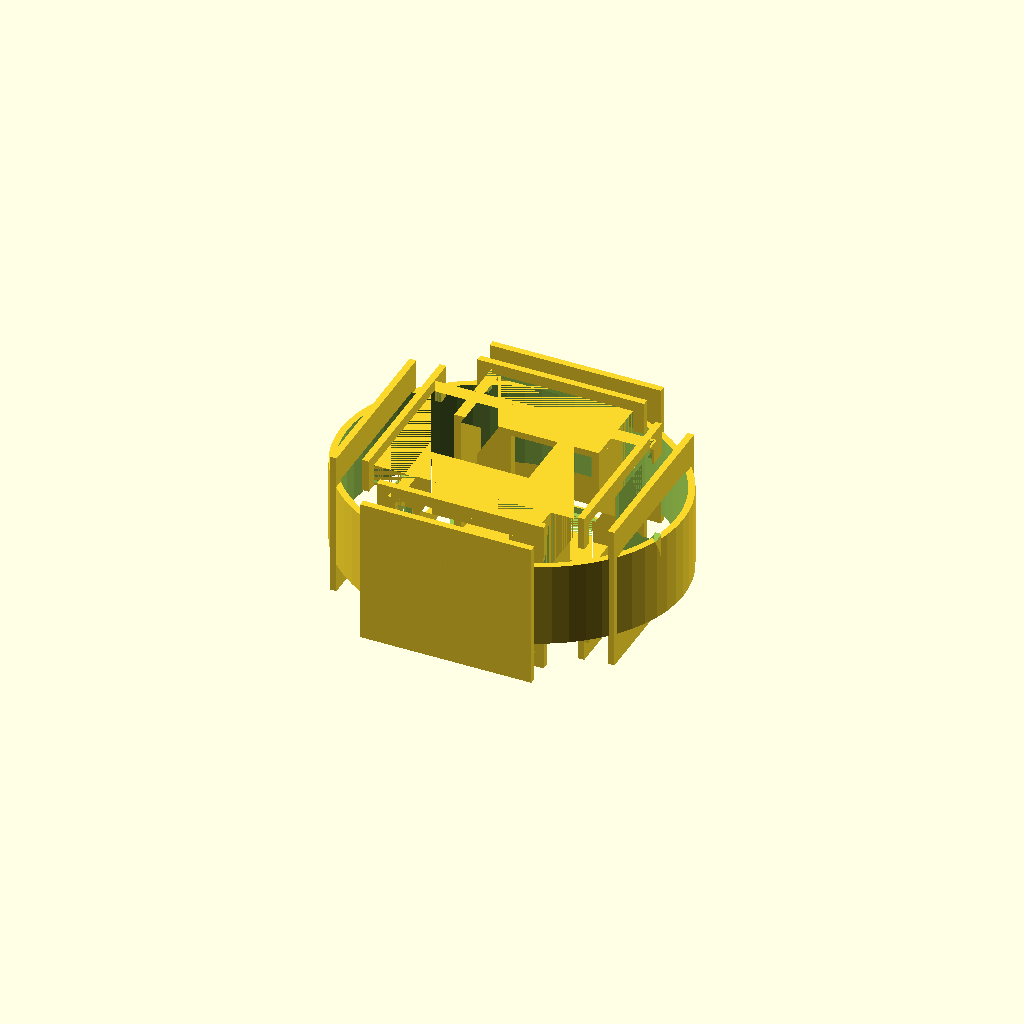
Cell 1: rendered with the file's own defaults.
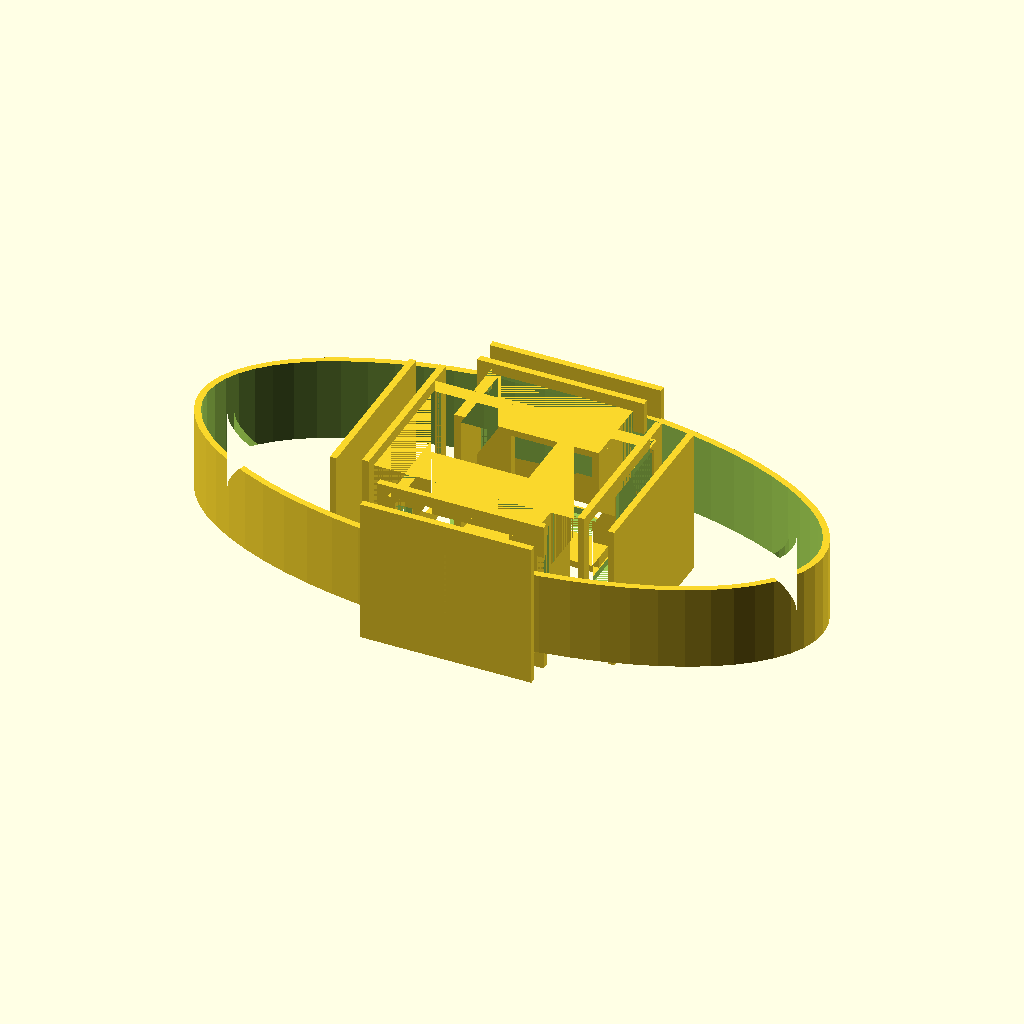
Cell 2: the same model with HULL_W2 = 126.
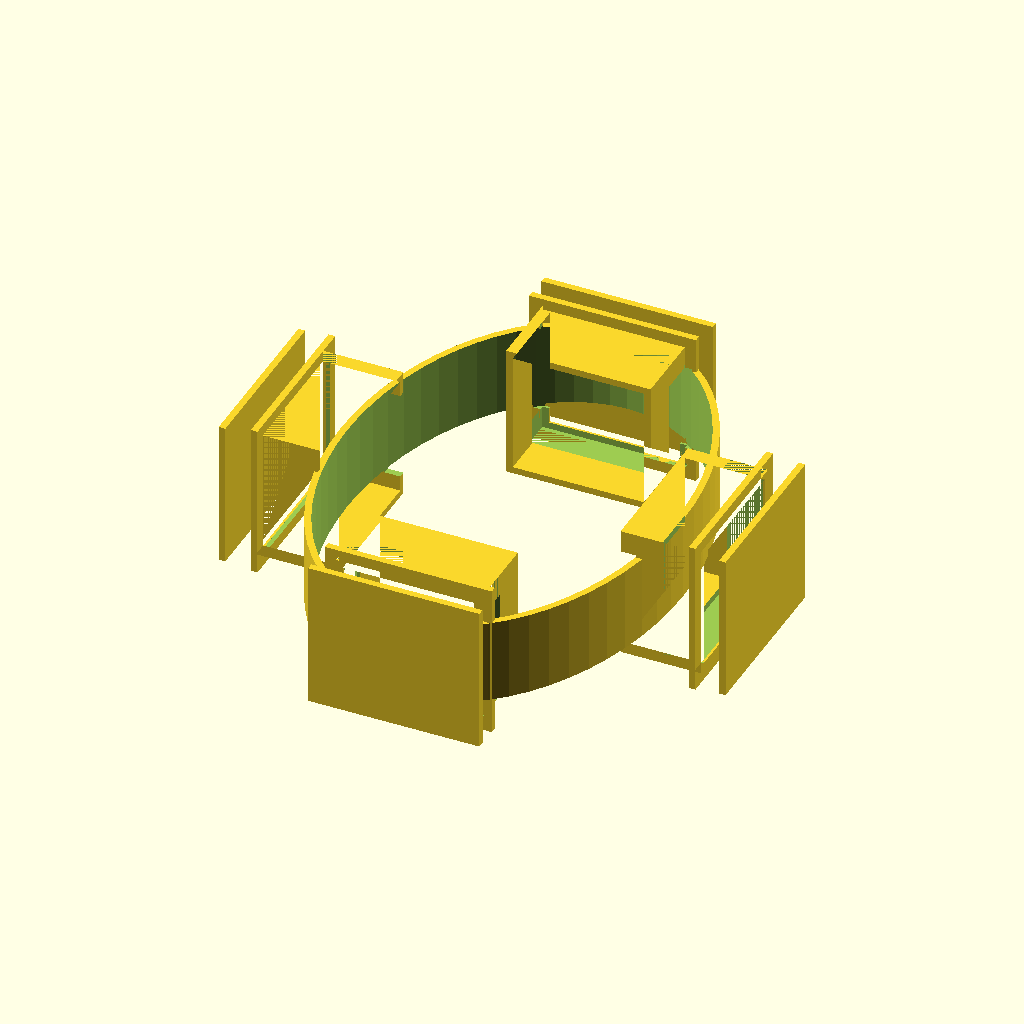
Cell 3: HULL_H2 = 100 (everything else at default).
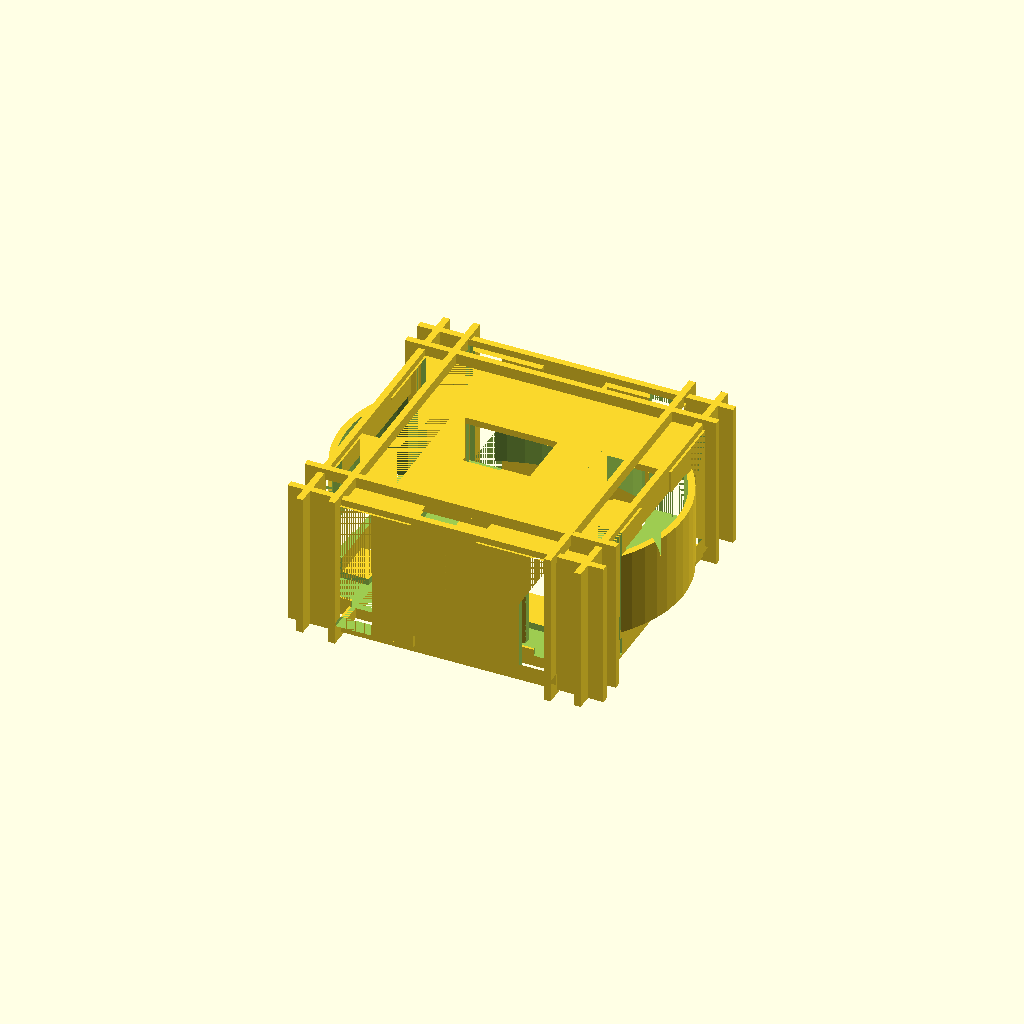
Cell 4 — SCOOP_W set to 130, the other parameters unchanged.
One fixed orthographic camera (rotation 55°, 0°, 25°; colour scheme Cornfield) for every cell.
Source of the model, serenity/stl/s_neck_intake_frame.scad:
// s_neck_intake_frame.scad
// CF-PETG structural intake frame ring for Serenity Rev N 24" hull
// Bonds into the 4 scoop cutouts at the neck station (~310mm from nose)
// Print in CF-PETG; bond with structural epoxy.
//
// Coordinate origin: centre of the ring on the fuselage centreline axis.
// +X = forward (toward nose); fuselage axis = Z when printed upright.

// ── Hull cross-section at neck station (24" scale) ──────────────────────────
HULL_W2  = 63;     // port/stbd half-width at station 310mm  [mm]
HULL_H2  = 50;     // dorsal/ventral half-height (elliptical) [mm]
HULL_WL  = 126;    // full width
HULL_HL  = 100;    // full height

// ── Scoop window dimensions ──────────────────────────────────────────────────
SCOOP_W  = 65;     // circumferential width of each scoop cutout [mm]
SCOOP_H  = 60;     // radial height of each scoop cutout         [mm]

// ── Frame geometry ───────────────────────────────────────────────────────────
FRAME_AX = 38;     // axial length of frame ring                 [mm]
FRAME_RD = 14;     // radial depth of frame collar               [mm]
WALL     =  3;     // CF-PETG wall thickness                     [mm]
TONGUE_D =  5;     // tongue depth inserting into hull cutout    [mm]
SHOULDER =  5;     // bonding shoulder pressing on hull exterior  [mm]
LIP      =  6;     // forward aerodynamic lip projection          [mm]
DUCT_L   = 22;     // internal duct arm length inward (→ plenum) [mm]

// ── Derived ─────────────────────────────────────────────────────────────────
$fn = 64;
HALF_AX  = FRAME_AX / 2;

// ── Main module ─────────────────────────────────────────────────────────────
module neck_intake_frame() {
    difference() {
        union() {
            _elliptical_collar();
            for (a = [0, 90, 180, 270])
                rotate([0, 0, a]) _scoop_duct();
        }
        // Cut the 4 scoop windows through the collar
        for (a = [0, 90, 180, 270])
            rotate([0, 0, a]) _scoop_window();
        // Hollow the collar interior (leave WALL-thick walls)
        _collar_hollow();
    }
}

// Elliptical ring collar that matches hull outer profile + FRAME_RD
module _elliptical_collar() {
    linear_extrude(height = FRAME_AX, center = true)
    difference() {
        // Outer ellipse: hull outer surface + frame radial depth
        scale([(HULL_W2 + FRAME_RD) / HULL_W2,
               (HULL_H2 + FRAME_RD) / HULL_H2])
            ellipse(HULL_W2, HULL_H2);
        // Inner cut: hull outer surface (frame sits on hull exterior)
        ellipse(HULL_W2, HULL_H2);
    }
}

// Thin-wall hollow inside the collar (keep WALL thickness)
module _collar_hollow() {
    linear_extrude(height = FRAME_AX + 2, center = true)
    difference() {
        scale([(HULL_W2 + FRAME_RD - WALL) / HULL_W2,
               (HULL_H2 + FRAME_RD - WALL) / HULL_H2])
            ellipse(HULL_W2, HULL_H2);
        ellipse(HULL_W2 - WALL, HULL_H2 - WALL);
    }
}

// One scoop duct arm (placed pointing +Y before rotation)
// Extends radially inward from the collar opening toward the plenum
module _scoop_duct() {
    // Duct arm: rectangular tube from hull inner wall to plenum centre
    translate([0, HULL_H2, 0])
    rotate([90, 0, 0])
    linear_extrude(height = DUCT_L + FRAME_RD)
    difference() {
        square([SCOOP_W, SCOOP_H], center = true);
        square([SCOOP_W - 2*WALL, SCOOP_H - 2*WALL], center = true);
    }

    // Aerodynamic intake lip on forward edge
    translate([0, HULL_H2 + FRAME_RD, 0])
    rotate([90, 0, 0])
    linear_extrude(height = WALL)
    hull() {
        square([SCOOP_W, SCOOP_H], center = true);
        square([SCOOP_W + LIP*2, SCOOP_H + LIP], center = true);
    }

    // Registration tongue: projects into hull cutout (thin, snug fit)
    translate([0, HULL_H2 - TONGUE_D, 0])
    rotate([90, 0, 0])
    linear_extrude(height = TONGUE_D)
    square([SCOOP_W - 0.4, SCOOP_H - 0.4], center = true);  // 0.2mm clearance

    // Bonding shoulder: flange pressing on hull exterior
    translate([0, HULL_H2, 0])
    rotate([90, 0, 0])
    linear_extrude(height = WALL)
    difference() {
        square([SCOOP_W + SHOULDER*2, SCOOP_H + SHOULDER*2], center = true);
        square([SCOOP_W, SCOOP_H], center = true);
    }
}

// Window cut through collar at each scoop position
module _scoop_window() {
    translate([0, HULL_H2 - 1, 0])
    rotate([90, 0, 0])
    linear_extrude(height = FRAME_RD + 2)
    square([SCOOP_W, SCOOP_H], center = true);
}

// Helper: 2D ellipse
module ellipse(rx, ry) {
    scale([rx, ry]) circle(r = 1);
}

neck_intake_frame();
Parameter table extracted from the source (name, type, default, range or options):
HULL_W2: number, default 63
HULL_H2: number, default 50
HULL_WL: number, default 126
HULL_HL: number, default 100
SCOOP_W: number, default 65
SCOOP_H: number, default 60
FRAME_AX: number, default 38
FRAME_RD: number, default 14
WALL: number, default 3
TONGUE_D: number, default 5
SHOULDER: number, default 5
LIP: number, default 6
DUCT_L: number, default 22
